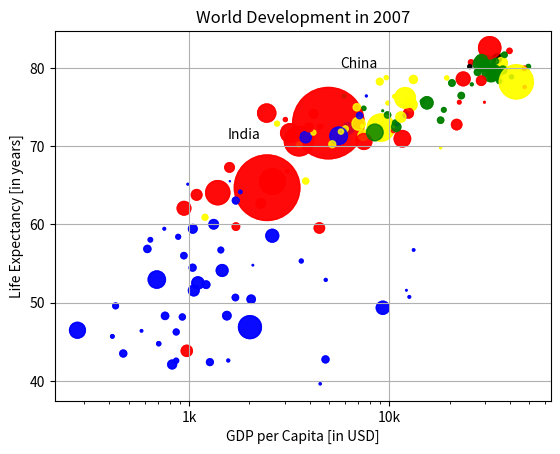

Reproduce this figure in Python.
import numpy as np
import matplotlib.pyplot as plt
gdp_cap=[974.5803384, 5937.029525999998, 6223.367465, 4797.231267, 12779.37964, 34435.367439999995, 36126.4927, 29796.04834, 1391.253792, 33692.60508, 1441.284873, 3822.137084, 7446.298803, 12569.85177, 9065.800825, 10680.79282, 1217.032994, 430.0706916, 1713.778686, 2042.09524, 36319.23501, 706.016537, 1704.063724, 13171.63885, 4959.114854, 7006.580419, 986.1478792, 277.5518587, 3632.557798, 9645.06142, 1544.750112, 14619.222719999998, 8948.102923, 22833.30851, 35278.41874, 2082.4815670000007, 6025.3747520000015, 6873.262326000001, 5581.180998, 5728.353514, 12154.08975, 641.3695236000002, 690.8055759, 33207.0844, 30470.0167, 13206.48452, 752.7497265, 32170.37442, 1327.60891, 27538.41188, 5186.050003, 942.6542111, 579.2317429999998, 1201.637154, 3548.3308460000007, 39724.97867, 18008.94444, 36180.78919, 2452.210407, 3540.651564, 11605.71449, 4471.061906, 40675.99635, 25523.2771, 28569.7197, 7320.8802620000015, 31656.06806, 4519.461171, 1463.249282, 1593.06548, 23348.139730000006, 47306.98978, 10461.05868, 1569.331442, 414.5073415, 12057.49928, 1044.770126, 759.3499101, 12451.6558, 1042.581557, 1803.151496, 10956.99112, 11977.57496, 3095.7722710000007, 9253.896111, 3820.17523, 823.6856205, 944.0, 4811.060429, 1091.359778, 36797.93332, 25185.00911, 2749.320965, 619.6768923999998, 2013.977305, 49357.19017, 22316.19287, 2605.94758, 9809.185636, 4172.838464, 7408.905561, 3190.481016, 15389.924680000002, 20509.64777, 19328.70901, 7670.122558, 10808.47561, 863.0884639000002, 1598.435089, 21654.83194, 1712.472136, 9786.534714, 862.5407561000002, 47143.17964, 18678.31435, 25768.25759, 926.1410683, 9269.657808, 28821.0637, 3970.095407, 2602.394995, 4513.480643, 33859.74835, 37506.41907, 4184.548089, 28718.27684, 1107.482182, 7458.396326999998, 882.9699437999999, 18008.50924, 7092.923025, 8458.276384, 1056.380121, 33203.26128, 42951.65309, 10611.46299, 11415.80569, 2441.576404, 3025.349798, 2280.769906, 1271.211593, 469.70929810000007]
life_exp=[43.828, 76.423, 72.301, 42.731, 75.32, 81.235, 79.829, 75.635, 64.062, 79.441, 56.728, 65.554, 74.852, 50.728, 72.39, 73.005, 52.295, 49.58, 59.723, 50.43, 80.653, 44.74100000000001, 50.651, 78.553, 72.961, 72.889, 65.152, 46.462, 55.322, 78.782, 48.328, 75.748, 78.273, 76.486, 78.332, 54.791, 72.235, 74.994, 71.33800000000002, 71.878, 51.57899999999999, 58.04, 52.947, 79.313, 80.657, 56.735, 59.448, 79.406, 60.022, 79.483, 70.259, 56.007, 46.38800000000001, 60.916, 70.19800000000001, 82.208, 73.33800000000002, 81.757, 64.69800000000001, 70.65, 70.964, 59.545, 78.885, 80.745, 80.546, 72.567, 82.603, 72.535, 54.11, 67.297, 78.623, 77.58800000000002, 71.993, 42.592, 45.678, 73.952, 59.44300000000001, 48.303, 74.241, 54.467, 64.164, 72.801, 76.195, 66.803, 74.543, 71.164, 42.082, 62.069, 52.90600000000001, 63.785, 79.762, 80.204, 72.899, 56.867, 46.859, 80.196, 75.64, 65.483, 75.53699999999998, 71.752, 71.421, 71.688, 75.563, 78.098, 78.74600000000002, 76.442, 72.476, 46.242, 65.528, 72.777, 63.062, 74.002, 42.56800000000001, 79.972, 74.663, 77.926, 48.159, 49.339, 80.941, 72.396, 58.556, 39.613, 80.884, 81.70100000000002, 74.143, 78.4, 52.517, 70.616, 58.42, 69.819, 73.923, 71.777, 51.542, 79.425, 78.242, 76.384, 73.747, 74.249, 73.422, 62.698, 42.38399999999999, 43.487]
col=['red', 'green', 'blue', 'blue', 'yellow', 'black', 'green', 'red', 'red', 'green', 'blue', 'yellow', 'green', 'blue', 'yellow', 'green', 'blue', 'blue', 'red', 'blue', 'yellow', 'blue', 'blue', 'yellow', 'red', 'yellow', 'blue', 'blue', 'blue', 'yellow', 'blue', 'green', 'yellow', 'green', 'green', 'blue', 'yellow', 'yellow', 'blue', 'yellow', 'blue', 'blue', 'blue', 'green', 'green', 'blue', 'blue', 'green', 'blue', 'green', 'yellow', 'blue', 'blue', 'yellow', 'yellow', 'red', 'green', 'green', 'red', 'red', 'red', 'red', 'green', 'red', 'green', 'yellow', 'red', 'red', 'blue', 'red', 'red', 'red', 'red', 'blue', 'blue', 'blue', 'blue', 'blue', 'red', 'blue', 'blue', 'blue', 'yellow', 'red', 'green', 'blue', 'blue', 'red', 'blue', 'red', 'green', 'black', 'yellow', 'blue', 'blue', 'green', 'red', 'red', 'yellow', 'yellow', 'yellow', 'red', 'green', 'green', 'yellow', 'blue', 'green', 'blue', 'blue', 'red', 'blue', 'green', 'blue', 'red', 'green', 'green', 'blue', 'blue', 'green', 'red', 'blue', 'blue', 'green', 'green', 'red', 'red', 'blue', 'red', 'blue', 'yellow', 'blue', 'green', 'blue', 'green', 'yellow', 'yellow', 'yellow', 'red', 'red', 'red', 'blue', 'blue']
pop=[31.889923, 3.600523, 33.333216, 12.420476, 40.301927, 20.434176, 8.199783, 0.708573, 150.448339, 10.392226, 8.078314, 9.119152, 4.552198, 1.639131, 190.010647, 7.322858, 14.326203, 8.390505, 14.131858, 17.696293, 33.390141, 4.369038, 10.238807, 16.284741, 1318.683096, 44.22755, 0.71096, 64.606759, 3.80061, 4.133884, 18.013409, 4.493312, 11.416987, 10.228744, 5.46812, 0.496374, 9.319622, 13.75568, 80.264543, 6.939688, 0.551201, 4.906585, 76.511887, 5.23846, 61.083916, 1.454867, 1.688359, 82.400996, 22.873338, 10.70629, 12.572928, 9.947814, 1.472041, 8.502814, 7.483763, 6.980412, 9.956108, 0.301931, 1110.396331, 223.547, 69.45357, 27.499638, 4.109086, 6.426679, 58.147733, 2.780132, 127.467972, 6.053193, 35.610177, 23.301725, 49.04479, 2.505559, 3.921278, 2.012649, 3.193942, 6.036914, 19.167654, 13.327079, 24.821286, 12.031795, 3.270065, 1.250882, 108.700891, 2.874127, 0.684736, 33.757175, 19.951656, 47.76198, 2.05508, 28.90179, 16.570613, 4.115771, 5.675356, 12.894865, 135.031164, 4.627926, 3.204897, 169.270617, 3.242173, 6.667147, 28.674757, 91.077287, 38.518241, 10.642836, 3.942491, 0.798094, 22.276056, 8.860588, 0.199579, 27.601038, 12.267493, 10.150265, 6.144562, 4.553009, 5.447502, 2.009245, 9.118773, 43.997828, 40.448191, 20.378239, 42.292929, 1.133066, 9.031088, 7.554661, 19.314747, 23.174294, 38.13964, 65.068149, 5.701579, 1.056608, 10.276158, 71.158647, 29.170398, 60.776238, 301.139947, 3.447496, 26.084662, 85.262356, 4.018332, 22.211743, 11.746035, 12.311143]

# Specify c and alpha inside plt.scatter()
plt.scatter(x = gdp_cap, y = life_exp, s = np.array(pop) * 2, c=col , alpha=0.8)

# Previous customizations
plt.xscale('log') 
plt.xlabel('GDP per Capita [in USD]')
plt.ylabel('Life Expectancy [in years]')
plt.title('World Development in 2007')
plt.xticks([1000,10000,100000], ['1k','10k','100k'])
# Scatter plot
plt.scatter(x = gdp_cap, y = life_exp, s = np.array(pop) * 2, c = col, alpha = 0.8)

# Additional customizations
plt.text(1550, 71, 'India')
plt.text(5700, 80, 'China')

# Add grid() call
plt.grid(True)
# Show the plot
plt.show()
